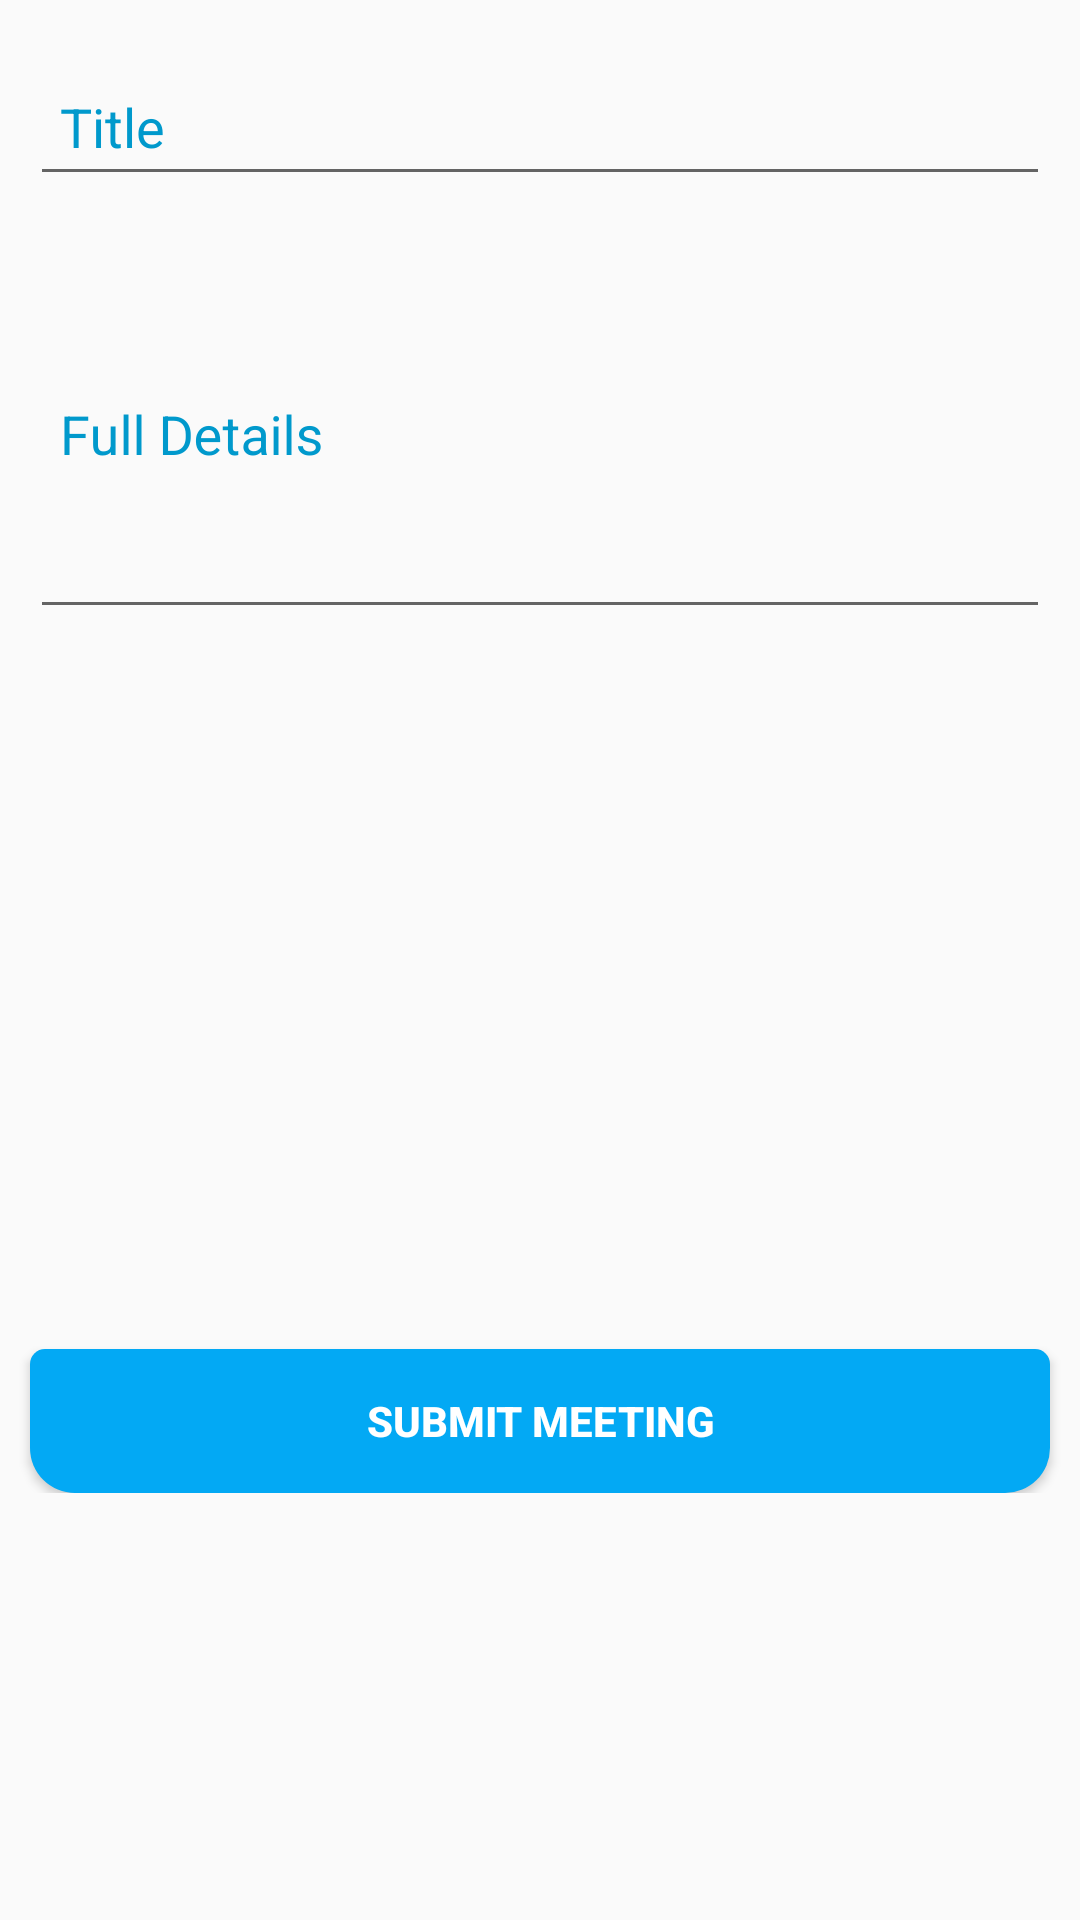

Layout XML and referenced resources for this Android screen:
<!-- AndroidManifest.xml: application theme AppTheme -->
<!-- res/layout/activity_add_event.xml -->
<?xml version="1.0" encoding="utf-8"?>
<ScrollView
    xmlns:android="http://schemas.android.com/apk/res/android"
    xmlns:app="http://schemas.android.com/apk/res-auto"
    xmlns:tools="http://schemas.android.com/tools"
    android:layout_width="match_parent"
    android:layout_height="match_parent"
    tools:context=".activities.AddNotices">


    <androidx.constraintlayout.widget.ConstraintLayout
        android:layout_width="match_parent"
        android:layout_height="wrap_content"
        >

        <com.google.android.material.textfield.TextInputLayout
            app:layout_constraintTop_toTopOf="parent"
            android:layout_marginTop="10dp"
            android:layout_marginStart="10dp"
            android:layout_marginEnd="10dp"
            app:layout_constraintStart_toStartOf="parent"
            app:layout_constraintEnd_toEndOf="parent"
            android:id="@+id/event_label_one"
            android:layout_width="match_parent"
            android:layout_height="wrap_content"
            android:hint="Title"
            android:textColorHint="@android:color/holo_blue_dark"
            >
            <EditText
                android:id="@+id/add_event_title"
                android:layout_width="match_parent"
                android:layout_height="wrap_content"
                android:textAlignment="textStart"
                android:padding="10dp"
                android:inputType="textCapSentences"
                android:imeOptions="actionNext"
                />

        </com.google.android.material.textfield.TextInputLayout>

        <com.google.android.material.textfield.TextInputLayout
            android:layout_marginTop="5dp"
            android:layout_marginStart="10dp"
            android:layout_marginEnd="10dp"
            app:layout_constraintTop_toBottomOf="@id/event_label_one"
            app:layout_constraintStart_toStartOf="@id/event_label_one"
            app:layout_constraintEnd_toEndOf="@id/event_label_one"
            android:id="@+id/event_label_two"
            android:layout_width="match_parent"
            android:layout_height="wrap_content"
            android:hint="Full Details"
            android:textColorHint="@android:color/holo_blue_dark"
            >
            <EditText
                android:id="@+id/add_event_details"
                android:layout_width="match_parent"
                android:layout_height="wrap_content"
                android:textAlignment="textStart"
                android:padding="10dp"
                android:lines="5"
                android:inputType="textMultiLine|textCapSentences"
                android:imeOptions="actionDone"
                />

        </com.google.android.material.textfield.TextInputLayout>



        <ImageView
            android:layout_marginStart="10dp"
            android:layout_marginEnd="10dp"
            android:src="@drawable/add_picture"
            android:layout_marginTop="10dp"
            app:layout_constraintTop_toBottomOf="@id/event_label_two"
            app:layout_constraintStart_toStartOf="@id/event_label_two"
            app:layout_constraintEnd_toEndOf="@id/event_label_two"
            android:id="@+id/event_photo"
            android:layout_width="300dp"
            android:layout_height="200dp"
            />

        <Button
            android:layout_marginStart="10dp"
            android:layout_marginEnd="10dp"
            android:layout_marginTop="30dp"
            app:layout_constraintTop_toBottomOf="@id/event_photo"
            app:layout_constraintStart_toStartOf="@id/event_photo"
            app:layout_constraintEnd_toEndOf="@id/event_photo"
            android:background="@drawable/button"
            android:layout_width="match_parent"
            android:layout_height="wrap_content"
            android:id="@+id/add_event_submit"
            android:text="Submit Meeting"
            android:textStyle="bold"
            android:textColor="@android:color/white"

            />

    </androidx.constraintlayout.widget.ConstraintLayout>


</ScrollView>
<!-- resources referenced by this layout -->
<resources>
  <!-- drawable button (drawable) -->
  <?xml version="1.0" encoding="utf-8"?>
  <shape xmlns:android="http://schemas.android.com/apk/res/android">
      
      
      
      
      
  
      
      <solid
          android:color="#03A9F4"
          android:paddingLeft="10dp"
          android:paddingTop="10dp" />
      <corners
          android:bottomLeftRadius="15dp"
          android:bottomRightRadius="15dp"
          android:topLeftRadius="5dp"
          android:topRightRadius="5dp" />
  </shape>
  <style name="AppTheme" parent="Theme.AppCompat.Light.DarkActionBar">
          
          <item name="colorPrimary">@color/colorPrimary</item>
          <item name="colorPrimaryDark">@color/colorPrimaryDark</item>
          <item name="colorAccent">@color/colorAccent</item>
      </style>
  <color name="colorPrimary">#3F51B5</color>
  <color name="colorPrimaryDark">#303F9F</color>
  <color name="colorAccent">#FFFFFF</color>
</resources>
